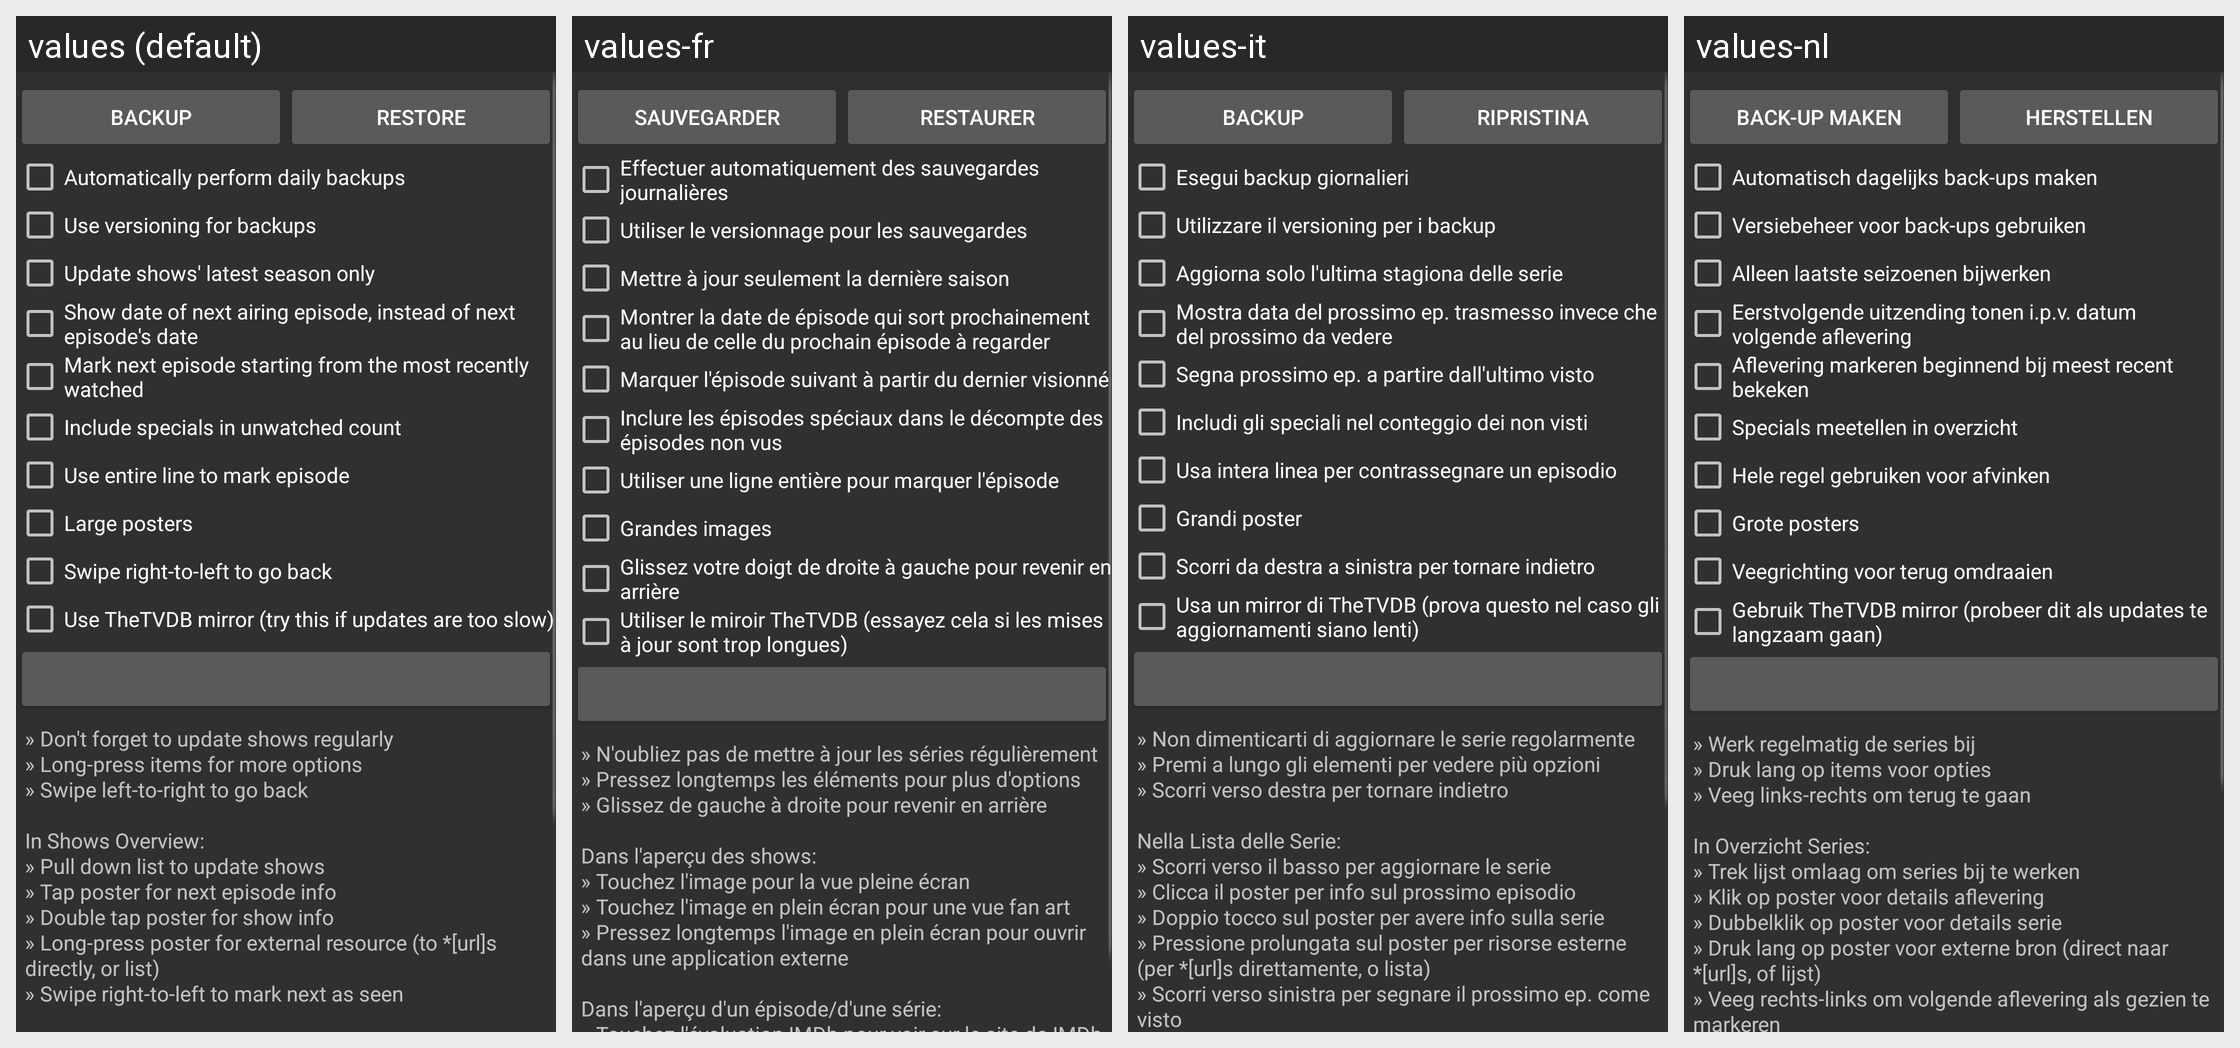

The Android screen above is rendered under several locales of the same app. Produce the string resources it draws, with the default and per-locale values.
Android screen res/layout/alert_about.xml rendered under 4 locales, left to right: values (default), values-fr, values-it, values-nl. Device: Nexus 5 (rendered at 1080×1920; each locale shown at half size, 540×960, under a caption strip naming it); theme ds.
Other locales in the repository, not shown: values-de, values-es, values-ru.
Strings drawn on this screen, with the default value and each locale's value (text and hints the layout hard-codes, and strings that could not be matched under every locale, appear in the picture but are not listed):

dialog_backup
  values: Backup
  values-fr: Sauvegarder
  values-it: Backup
  values-nl: Back-up maken

dialog_restore
  values: Restore
  values-fr: Restaurer
  values-it: Ripristina
  values-nl: Herstellen

dialog_auto_backup
  values: Automatically perform daily backups
  values-fr: Effectuer automatiquement des sauvegardes journalières
  values-it: Esegui backup giornalieri
  values-nl: Automatisch dagelijks back-ups maken

dialog_backup_versioning
  values: Use versioning for backups
  values-fr: Utiliser le versionnage pour les sauvegardes
  values-it: Utilizzare il versioning per i backup
  values-nl: Versiebeheer voor back-ups gebruiken

dialog_latest_season
  values: Update shows' latest season only
  values-fr: Mettre à jour seulement la dernière saison
  values-it: Aggiorna solo l'ultima stagiona delle serie
  values-nl: Alleen laatste seizoenen bijwerken

dialog_show_next_airing
  values: Show date of next airing episode, instead of next episode's date
  values-fr: Montrer la date de épisode qui sort prochainement au lieu de celle du prochain épisode à regarder
  values-it: Mostra data del prossimo ep. trasmesso invece che del prossimo da vedere
  values-nl: Eerstvolgende uitzending tonen i.p.v. datum volgende aflevering

dialog_mark_from_last_watched
  values: Mark next episode starting from the most recently watched
  values-fr: Marquer l'épisode suivant à partir du dernier visionné
  values-it: Segna prossimo ep. a partire dall'ultimo visto
  values-nl: Aflevering markeren beginnend bij meest recent bekeken

dialog_include_specials
  values: Include specials in unwatched count
  values-fr: Inclure les épisodes spéciaux dans le décompte des épisodes non vus
  values-it: Includi gli speciali nel conteggio dei non visti
  values-nl: Specials meetellen in overzicht

dialog_full_line_check
  values: Use entire line to mark episode
  values-fr: Utiliser une ligne entière pour marquer l'épisode
  values-it: Usa intera linea per contrassegnare un episodio
  values-nl: Hele regel gebruiken voor afvinken

dialog_large_posters
  values: Large posters
  values-fr: Grandes images
  values-it: Grandi poster
  values-nl: Grote posters

dialog_switch_swipe_direction
  values: Swipe right-to-left to go back
  values-fr: Glissez votre doigt de droite à gauche pour revenir en arrière
  values-it: Scorri da destra a sinistra per tornare indietro
  values-nl: Veegrichting voor terug omdraaien

dialog_use_mirror
  values: Use TheTVDB mirror (try this if updates are too slow)
  values-fr: Utiliser le miroir TheTVDB (essayez cela si les mises à jour sont trop longues)
  values-it: Usa un mirror di TheTVDB (prova questo nel caso gli aggiornamenti siano lenti)
  values-nl: Gebruik TheTVDB mirror (probeer dit als updates te langzaam gaan)

dialog_help
  values: » Don't forget to update shows regularly 
      » Long-press items for more options 
      » Swipe left-to-right to go back 
      
      In Shows Overview: 
      » Pull down list to update shows 
      » Tap poster for next episode info 
      » Double tap poster for show info 
      » Long-press poster for external resource (to *[url]s directly, or list) 
      » Swipe right-to-left to mark next as seen 
      
      In Show Details: 
      » Tap poster for …[clipped]
  values-fr: » N'oubliez pas de mettre à jour les séries régulièrement 
      » Pressez longtemps les éléments pour plus d'options 
      » Glissez de gauche à droite pour revenir en arrière 
      
      Dans l'aperçu des shows: 
      » Touchez l'image pour la vue pleine écran 
      » Touchez l'image en plein écran pour une vue fan art
      » Pressez longtemps l'image en plein écran pour ouvrir dans une application externe 
      
      Dans l'aperçu d'un …[clipped]
  values-it: » Non dimenticarti di aggiornare le serie regolarmente 
      » Premi a lungo gli elementi per vedere più opzioni 
      » Scorri verso destra per tornare indietro 
      
      Nella Lista delle Serie: 
      » Scorri verso il basso per aggiornare le serie 
      » Clicca il poster per info sul prossimo episodio 
      » Doppio tocco sul poster per avere info sulla serie 
      » Pressione prolungata sul poster per risorse esterne (per …[clipped]
  values-nl: » Werk regelmatig de series bij 
      » Druk lang op items voor opties 
      » Veeg links-rechts om terug te gaan 
      
      In Overzicht Series: 
      » Trek lijst omlaag om series bij te werken 
      » Klik op poster voor details aflevering 
      » Dubbelklik op poster voor details serie 
      » Druk lang op poster voor externe bron (direct naar *[url]s, of lijst) 
      » Veeg rechts-links om volgende aflevering als gezien te markeren …[clipped]
